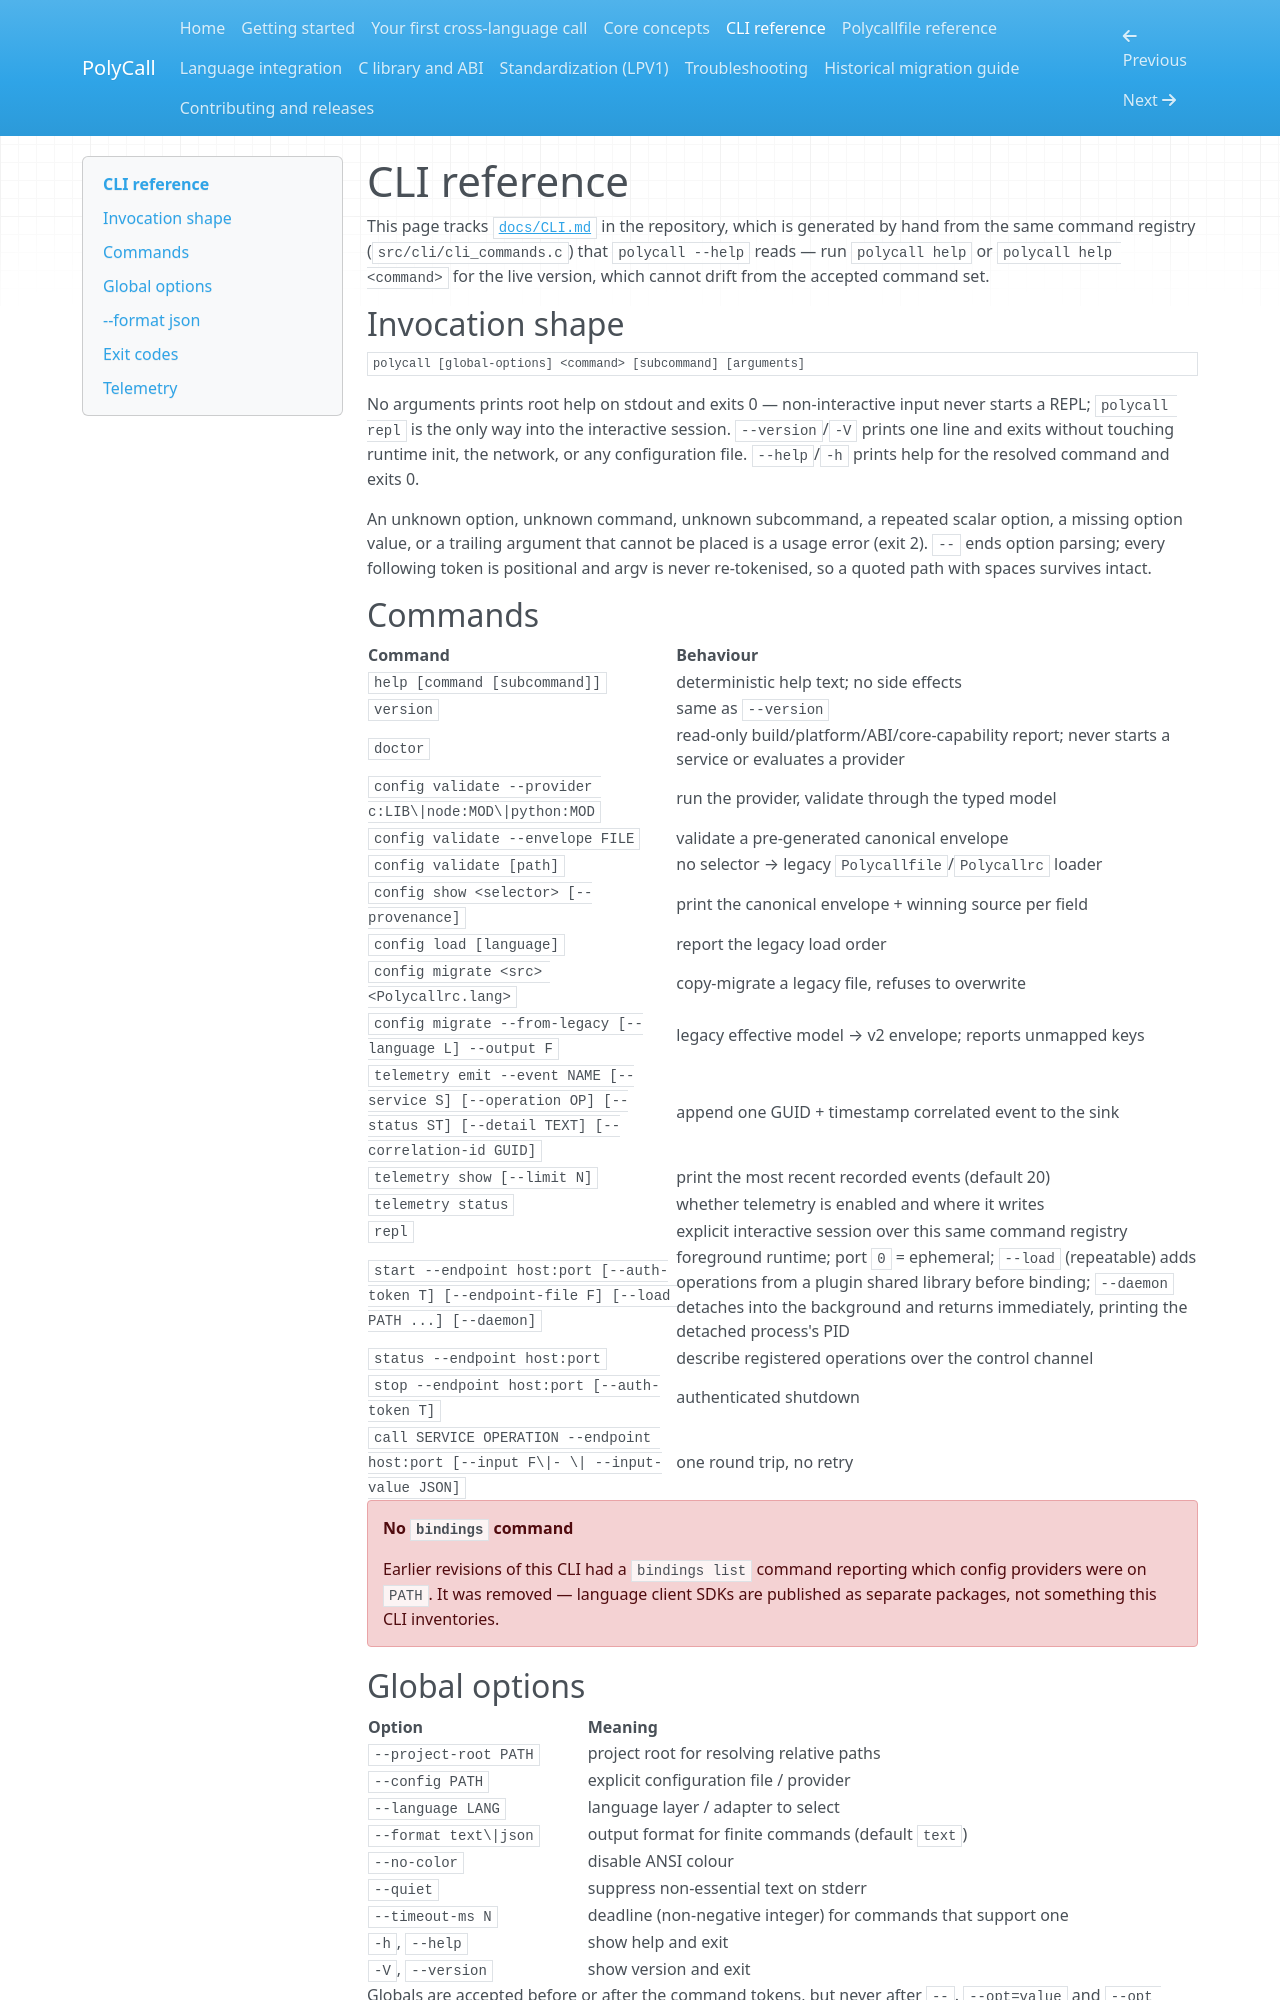

repository: obinexus/polycall · page: cli-reference/index.html · generator: mkdocs

# CLI reference

This page tracks [`docs/CLI.md`](../docs/CLI.md) in the repository, which
is generated by hand from the same command registry
(`src/cli/cli_commands.c`) that `polycall --help` reads — run
`polycall help` or `polycall help <command>` for the live version, which
cannot drift from the accepted command set.

## Invocation shape

```text
polycall [global-options] <command> [subcommand] [arguments]
```

No arguments prints root help on stdout and exits 0 — non-interactive
input never starts a REPL; `polycall repl` is the only way into the
interactive session. `--version`/`-V` prints one line and exits without
touching runtime init, the network, or any configuration file.
`--help`/`-h` prints help for the resolved command and exits 0.

An unknown option, unknown command, unknown subcommand, a repeated scalar
option, a missing option value, or a trailing argument that cannot be
placed is a usage error (exit 2). `--` ends option parsing; every
following token is positional and argv is never re-tokenised, so a quoted
path with spaces survives intact.

## Commands

| Command | Behaviour |
| --- | --- |
| `help [command [subcommand]]` | deterministic help text; no side effects |
| `version` | same as `--version` |
| `doctor` | read-only build/platform/ABI/core-capability report; never starts a service or evaluates a provider |
| `config validate --provider c:LIB\|node:MOD\|python:MOD` | run the provider, validate through the typed model |
| `config validate --envelope FILE` | validate a pre-generated canonical envelope |
| `config validate [path]` | no selector → legacy `Polycallfile`/`Polycallrc` loader |
| `config show <selector> [--provenance]` | print the canonical envelope + winning source per field |
| `config load [language]` | report the legacy load order |
| `config migrate <src> <Polycallrc.lang>` | copy-migrate a legacy file, refuses to overwrite |
| `config migrate --from-legacy [--language L] --output F` | legacy effective model → v2 envelope; reports unmapped keys |
| `telemetry emit --event NAME [--service S] [--operation OP] [--status ST] [--detail TEXT] [--correlation-id GUID]` | append one GUID + timestamp correlated event to the sink |
| `telemetry show [--limit N]` | print the most recent recorded events (default 20) |
| `telemetry status` | whether telemetry is enabled and where it writes |
| `repl` | explicit interactive session over this same command registry |
| `start --endpoint host:port [--auth-token T] [--endpoint-file F] [--load PATH ...] [--daemon]` | foreground runtime; port `0` = ephemeral; `--load` (repeatable) adds operations from a plugin shared library before binding; `--daemon` detaches into the background and returns immediately, printing the detached process's PID |
| `status --endpoint host:port` | describe registered operations over the control channel |
| `stop --endpoint host:port [--auth-token T]` | authenticated shutdown |
| `call SERVICE OPERATION --endpoint host:port [--input F\|- \| --input-value JSON]` | one round trip, no retry |

!!! danger "No `bindings` command"
    Earlier revisions of this CLI had a `bindings list` command reporting
    which config providers were on `PATH`. It was removed — language
    client SDKs are published as separate packages, not something this
    CLI inventories.
